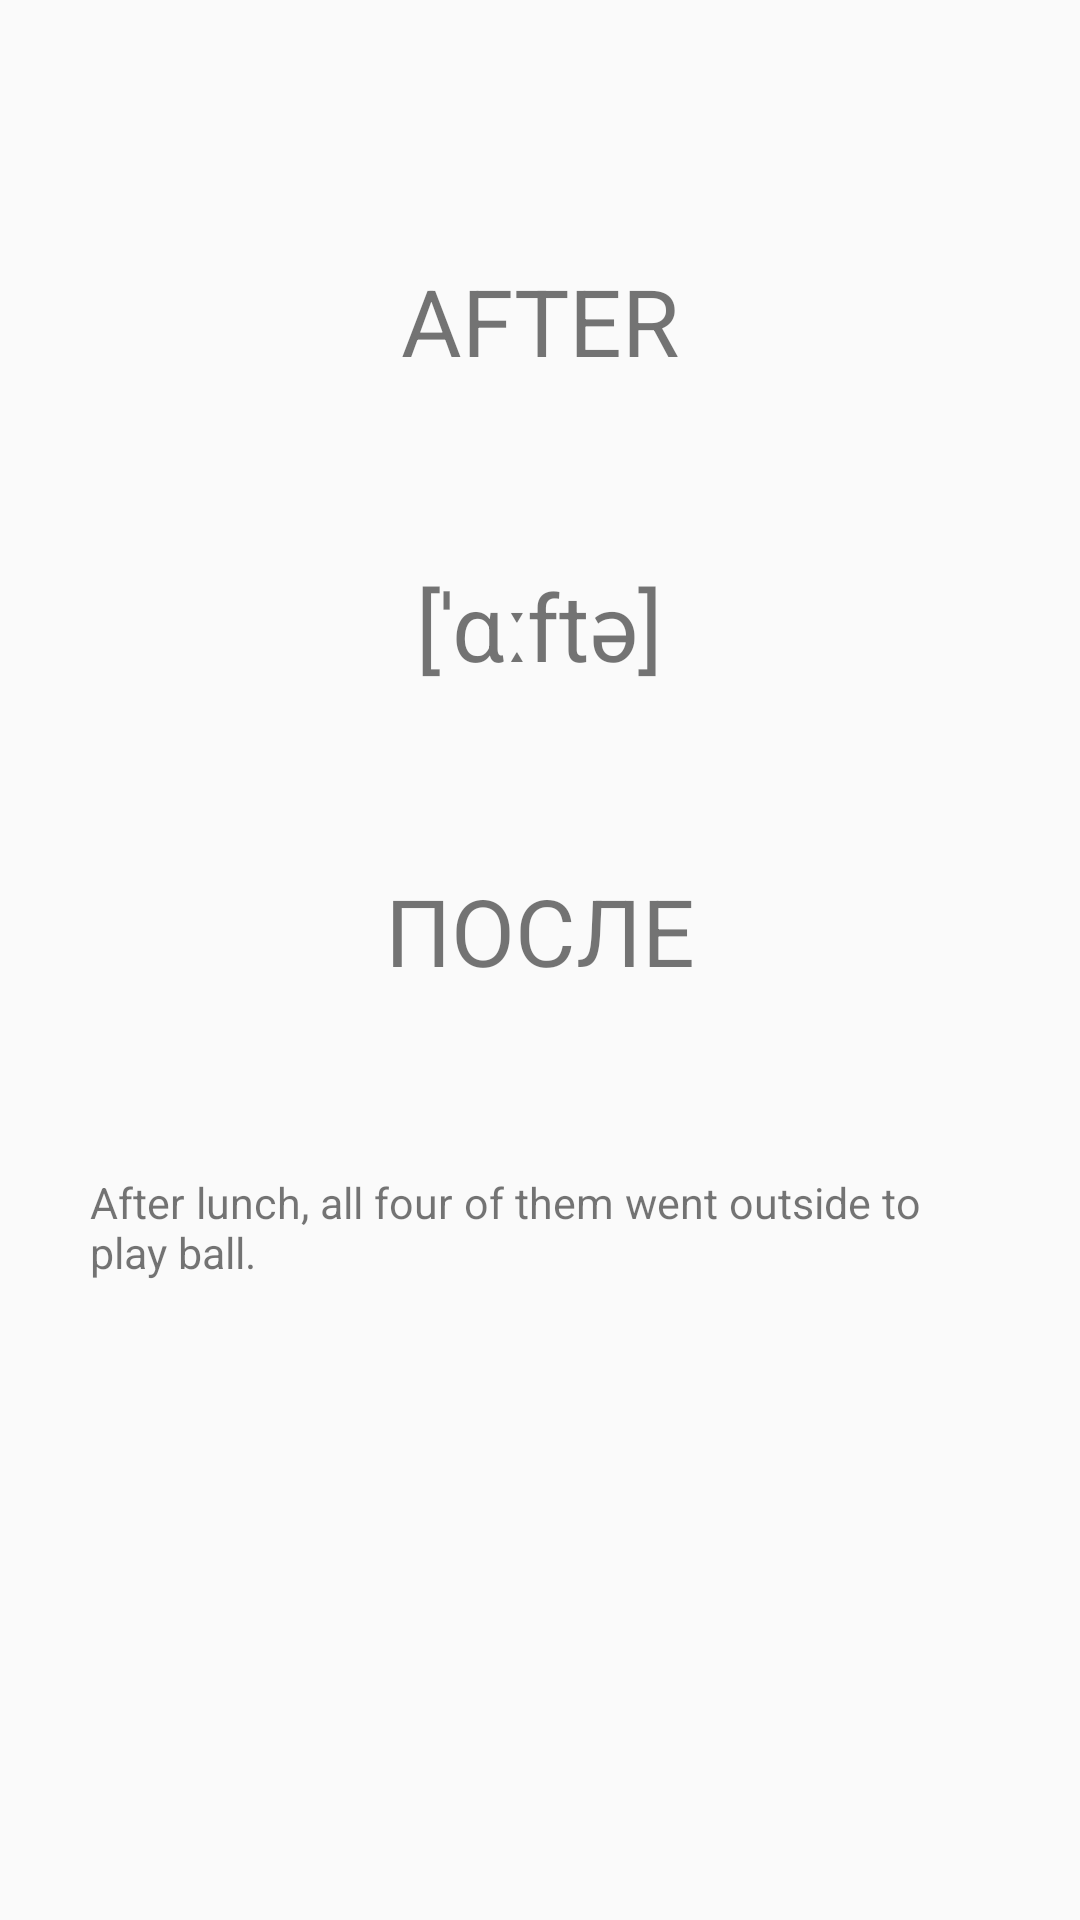

Layout XML and referenced resources for this Android screen:
<!-- AndroidManifest.xml: activity theme AppTheme.NoActionBar -->
<!-- res/layout/fragment_card.xml -->
<?xml version="1.0" encoding="utf-8"?>
<LinearLayout xmlns:android="http://schemas.android.com/apk/res/android"
              android:orientation="vertical"
              android:layout_width="match_parent"
              android:layout_height="match_parent">

    <include layout="@layout/activity_card"/>

</LinearLayout>
<!-- res/layout/activity_card.xml (included above) -->
<?xml version="1.0" encoding="utf-8"?>
<RelativeLayout
    xmlns:android="http://schemas.android.com/apk/res/android"
    xmlns:tools="http://schemas.android.com/tools"
    android:layout_marginTop="?attr/actionBarSize"
    android:layout_width="match_parent"
    android:layout_height="match_parent"
    tools:context="ws.bilka.learnenglish.CardActivity">

        <TextView
            android:id="@+id/textEngWord"
            android:layout_width="wrap_content"
            android:layout_height="wrap_content"
            android:layout_centerHorizontal="true"
            android:layout_margin="30dp"
            android:textSize="15pt"
            android:text="@string/words">
        </TextView>

        <TextView
            android:id="@+id/textTranscription"
            android:layout_width="wrap_content"
            android:layout_height="wrap_content"
            android:layout_below="@id/textEngWord"
            android:layout_centerHorizontal="true"
            android:layout_margin="30dp"
            android:textSize="15pt"
            android:text="@string/transcription">
        </TextView>

        <TextView
            android:id="@+id/textRusWord"
            android:layout_width="wrap_content"
            android:layout_height="wrap_content"
            android:layout_centerHorizontal="true"
            android:layout_margin="30dp"
            android:layout_below="@id/textTranscription"
            android:textSize="15pt"
            android:text="@string/translation">
        </TextView>

        <TextView
            android:id="@+id/textExample"
            android:layout_width="wrap_content"
            android:layout_height="wrap_content"
            android:layout_centerHorizontal="true"
            android:layout_below="@id/textRusWord"
            android:textSize="7pt"
            android:text="@string/example"
            android:layout_margin="30dp"
            android:layout_marginLeft="5dp"
            android:layout_marginRight="5dp">
        </TextView>


</RelativeLayout>
<!-- resources referenced by this layout -->
<resources>
  <string name="example">After lunch, all four of them went outside to play ball.</string>
  <string name="transcription">[ˈɑːftə]</string>
  <string name="translation">ПОСЛЕ</string>
  <string name="words">AFTER</string>
  <style name="AppTheme.NoActionBar">
          <item name="windowActionBar">false</item>
          <item name="windowNoTitle">true</item>
      </style>
</resources>
